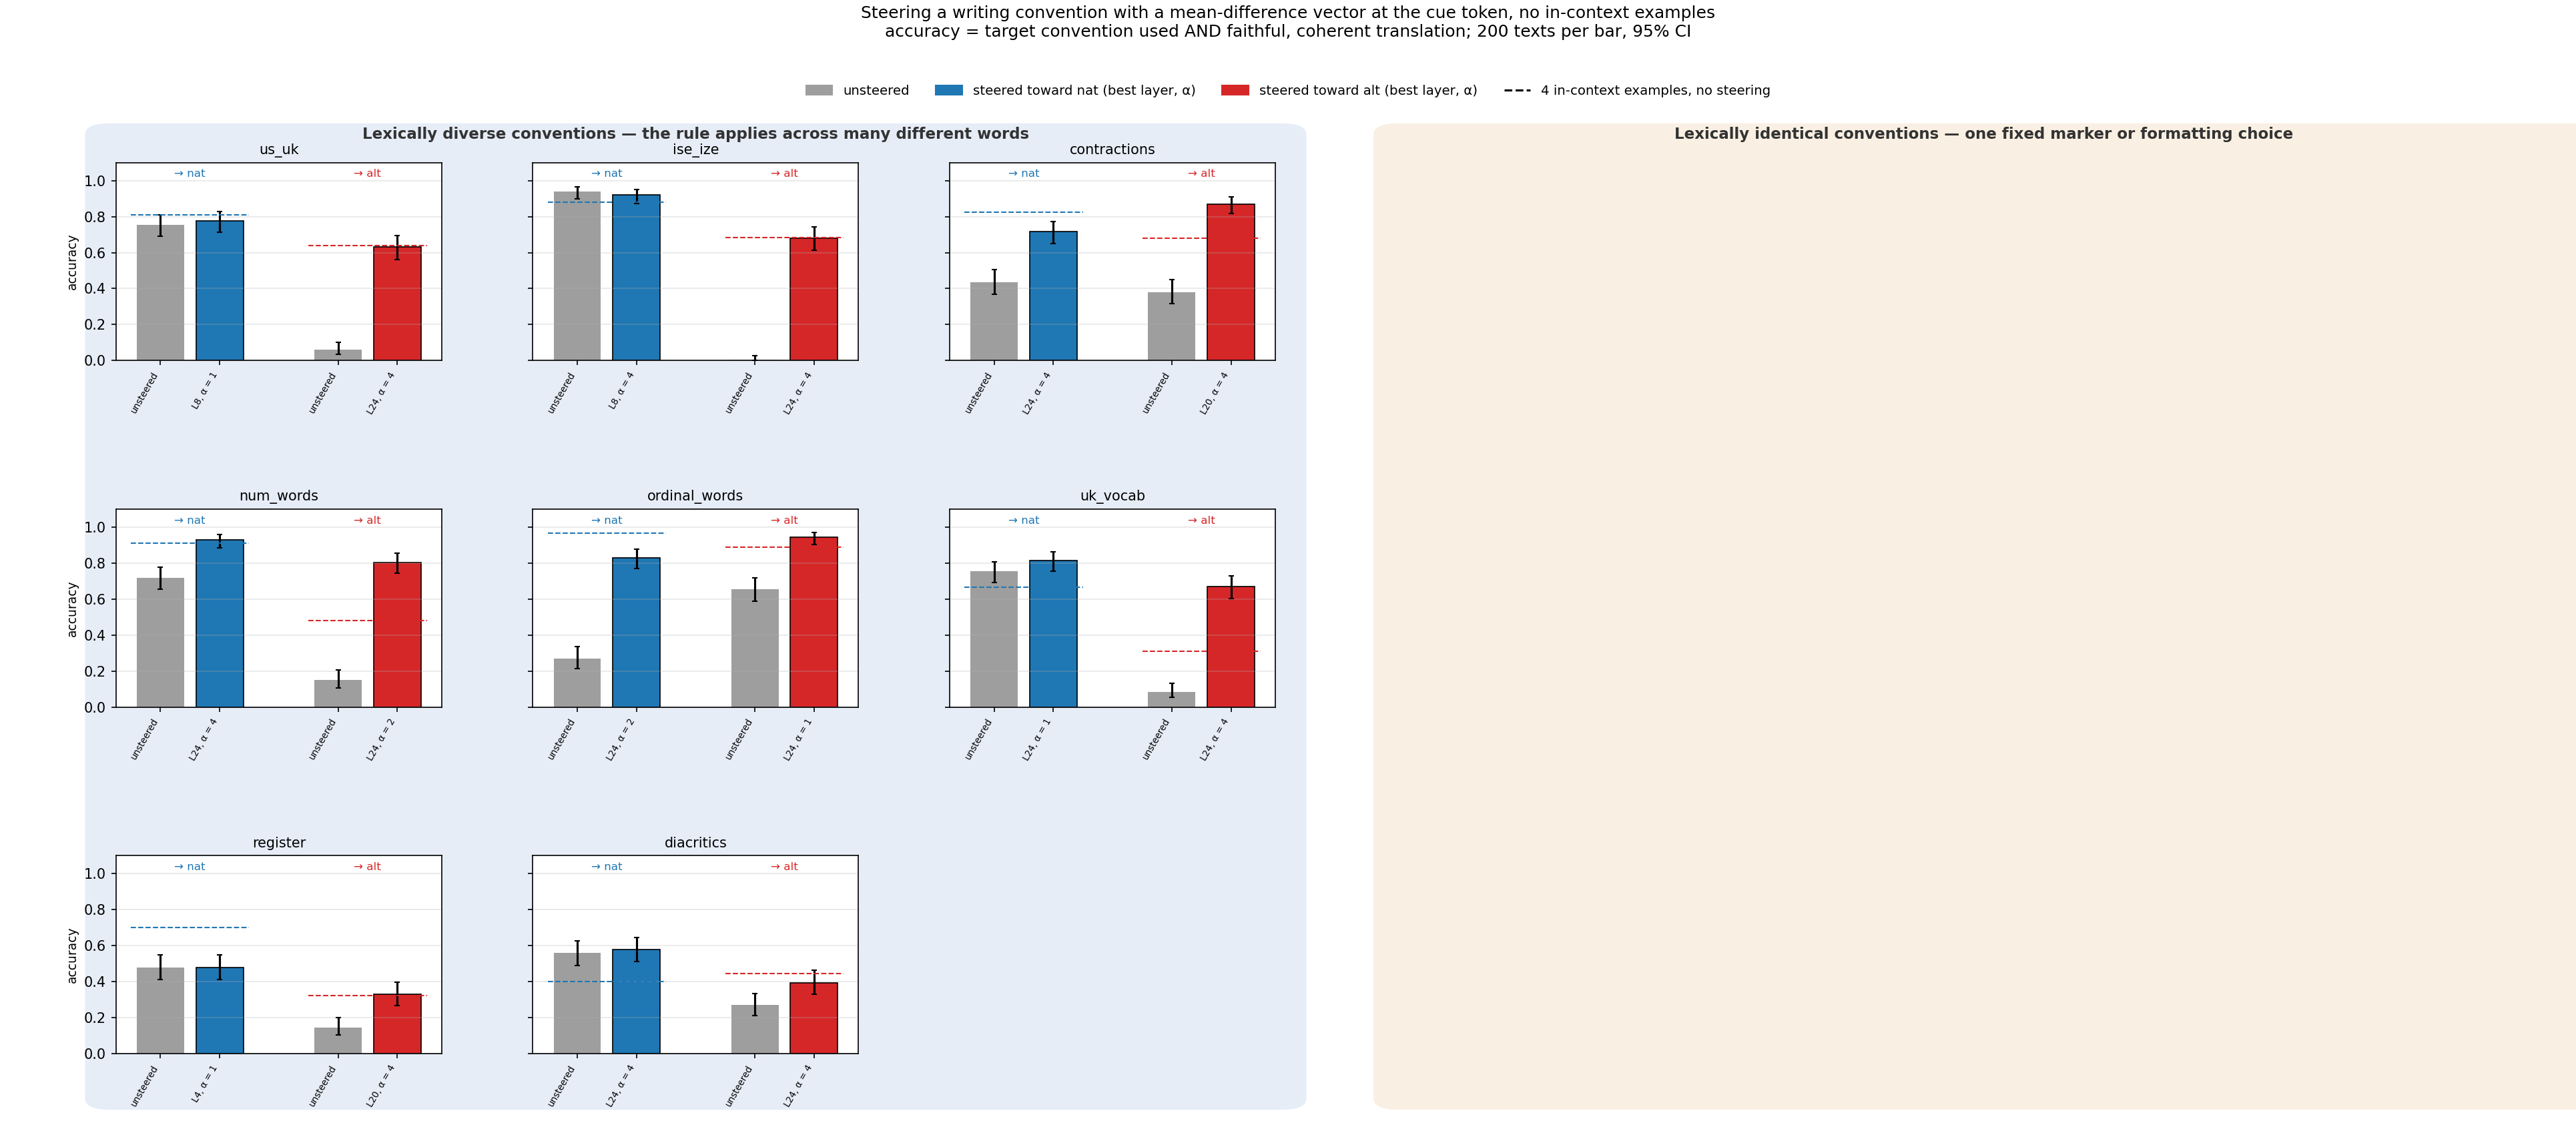

Values plotted in this chart, from the file beside it:
family, target, arm, layer, alpha, cf_family, n, accuracy, ci_lo, ci_hi, style_only, unscorable, judge_ok, capped, step3_k0, step3_k4
us_uk, nat, base, 0, 0.0, , 200, 0.755, 0.691, 0.809, 0.765, 0.17, 0.985, 0.0, 0.765, 0.81
us_uk, alt, base, 0, 0.0, , 200, 0.06, 0.035, 0.102, 0.065, 0.17, 0.985, 0.0, 0.04, 0.64
us_uk, alt, alt_cf, 24, 4.0, ise_ize, 200, 0.7, 0.633, 0.759, 0.71, 0.185, 0.985, 0.0, 0.04, 0.64
us_uk, alt, alt_top1, 24, 4.0, , 200, 0.63, 0.561, 0.694, 0.64, 0.195, 0.985, 0.0, 0.04, 0.64
us_uk, alt, alt_top2, 20, 4.0, , 200, 0.345, 0.283, 0.413, 0.355, 0.21, 0.975, 0.0, 0.04, 0.64
us_uk, nat, nat_cf, 8, 4.0, ise_ize, 200, 0.79, 0.728, 0.841, 0.815, 0.155, 0.97, 0.0, 0.765, 0.81
us_uk, nat, nat_top1, 8, 4.0, , 200, 0.765, 0.702, 0.818, 0.765, 0.19, 1.0, 0.0, 0.765, 0.81
us_uk, nat, nat_top2, 8, 1.0, , 200, 0.775, 0.712, 0.827, 0.78, 0.19, 0.99, 0.0, 0.765, 0.81
ise_ize, nat, base, 0, 0.0, , 200, 0.94, 0.898, 0.965, 0.945, 0.05, 0.985, 0.0, 0.86, 0.88
ise_ize, alt, base, 0, 0.0, , 200, 0.005, 0.001, 0.028, 0.005, 0.05, 0.985, 0.0, 0.005, 0.685
ise_ize, alt, alt_cf, 24, 4.0, contractions, 200, 0.0, 0.0, 0.019, 0.0, 0.055, 0.985, 0.0, 0.005, 0.685
ise_ize, alt, alt_top1, 24, 4.0, , 200, 0.68, 0.612, 0.741, 0.695, 0.105, 0.975, 0.0, 0.005, 0.685
ise_ize, alt, alt_top2, 20, 4.0, , 200, 0.375, 0.311, 0.444, 0.375, 0.11, 0.97, 0.0, 0.005, 0.685
ise_ize, nat, nat_cf, 10, 2.0, contractions, 200, 0.915, 0.868, 0.946, 0.925, 0.07, 0.98, 0.0, 0.86, 0.88
ise_ize, nat, nat_top1, 10, 2.0, , 200, 0.895, 0.845, 0.93, 0.91, 0.09, 0.985, 0.0, 0.86, 0.88
ise_ize, nat, nat_top2, 8, 4.0, , 200, 0.92, 0.874, 0.95, 0.93, 0.065, 0.98, 0.005, 0.86, 0.88
contractions, nat, base, 0, 0.0, , 200, 0.435, 0.368, 0.504, 0.44, 0.175, 0.975, 0.0, 0.425, 0.825
contractions, alt, base, 0, 0.0, , 200, 0.38, 0.316, 0.449, 0.385, 0.175, 0.975, 0.0, 0.42, 0.68
contractions, alt, alt_cf, 24, 4.0, num_words, 200, 0.395, 0.33, 0.464, 0.4, 0.19, 0.985, 0.0, 0.42, 0.68
contractions, alt, alt_top1, 24, 4.0, , 200, 0.86, 0.805, 0.901, 0.875, 0.065, 0.97, 0.0, 0.42, 0.68
contractions, alt, alt_top2, 20, 4.0, , 200, 0.87, 0.816, 0.91, 0.885, 0.05, 0.975, 0.0, 0.42, 0.68
contractions, nat, nat_cf, 24, 4.0, num_words, 200, 0.34, 0.278, 0.408, 0.365, 0.175, 0.92, 0.005, 0.425, 0.825
contractions, nat, nat_top1, 24, 4.0, , 200, 0.715, 0.649, 0.773, 0.74, 0.145, 0.955, 0.0, 0.425, 0.825
contractions, nat, nat_top2, 20, 4.0, , 200, 0.64, 0.571, 0.703, 0.645, 0.215, 0.98, 0.005, 0.425, 0.825
num_words, nat, base, 0, 0.0, , 200, 0.72, 0.654, 0.778, 0.73, 0.115, 0.965, 0.005, 0.725, 0.91
num_words, alt, base, 0, 0.0, , 200, 0.15, 0.107, 0.206, 0.155, 0.115, 0.965, 0.005, 0.13, 0.48
num_words, alt, alt_cf, 24, 4.0, ordinal_words, 200, 0.695, 0.628, 0.755, 0.735, 0.265, 0.9, 0.005, 0.13, 0.48
num_words, alt, alt_top1, 24, 4.0, , 200, 0.78, 0.718, 0.832, 0.84, 0.15, 0.915, 0.02, 0.13, 0.48
num_words, alt, alt_top2, 24, 2.0, , 200, 0.805, 0.745, 0.854, 0.83, 0.11, 0.955, 0.005, 0.13, 0.48
num_words, nat, nat_cf, 24, 2.0, ordinal_words, 200, 0.92, 0.874, 0.95, 0.955, 0.045, 0.96, 0.005, 0.725, 0.91
num_words, nat, nat_top1, 24, 2.0, , 200, 0.905, 0.856, 0.938, 0.935, 0.065, 0.96, 0.005, 0.725, 0.91
num_words, nat, nat_top2, 24, 4.0, , 200, 0.93, 0.886, 0.958, 0.95, 0.05, 0.97, 0.005, 0.725, 0.91
ordinal_words, nat, base, 0, 0.0, , 200, 0.27, 0.213, 0.335, 0.275, 0.055, 0.96, 0.01, 0.215, 0.965
ordinal_words, alt, base, 0, 0.0, , 200, 0.655, 0.587, 0.717, 0.67, 0.055, 0.96, 0.01, 0.71, 0.89
ordinal_words, alt, alt_cf, 24, 1.0, uk_vocab, 200, 0.71, 0.644, 0.768, 0.725, 0.05, 0.96, 0.005, 0.71, 0.89
ordinal_words, alt, alt_top1, 24, 1.0, , 200, 0.945, 0.904, 0.969, 0.955, 0.04, 0.985, 0.005, 0.71, 0.89
ordinal_words, alt, alt_top2, 24, 4.0, , 200, 0.935, 0.892, 0.962, 0.96, 0.04, 0.97, 0.01, 0.71, 0.89
ordinal_words, nat, nat_cf, 24, 2.0, uk_vocab, 200, 0.19, 0.142, 0.25, 0.19, 0.065, 0.965, 0.005, 0.215, 0.965
ordinal_words, nat, nat_top1, 24, 2.0, , 200, 0.83, 0.772, 0.876, 0.84, 0.095, 0.92, 0.005, 0.215, 0.965
ordinal_words, nat, nat_top2, 24, 4.0, , 200, 0.735, 0.67, 0.791, 0.77, 0.215, 0.85, 0.015, 0.215, 0.965
uk_vocab, nat, base, 0, 0.0, , 200, 0.755, 0.691, 0.809, 0.765, 0.14, 0.97, 0.0, 0.76, 0.665
uk_vocab, alt, base, 0, 0.0, , 200, 0.085, 0.054, 0.132, 0.095, 0.14, 0.97, 0.0, 0.09, 0.31
uk_vocab, alt, alt_cf, 24, 4.0, register, 200, 0.195, 0.146, 0.255, 0.2, 0.26, 0.95, 0.0, 0.09, 0.31
uk_vocab, alt, alt_top1, 24, 4.0, , 200, 0.67, 0.602, 0.731, 0.67, 0.195, 0.975, 0.0, 0.09, 0.31
uk_vocab, alt, alt_top2, 20, 4.0, , 200, 0.62, 0.551, 0.684, 0.635, 0.165, 0.95, 0.0, 0.09, 0.31
uk_vocab, nat, nat_cf, 12, 1.0, register, 200, 0.76, 0.696, 0.814, 0.77, 0.135, 0.975, 0.0, 0.76, 0.665
uk_vocab, nat, nat_top1, 12, 1.0, , 200, 0.73, 0.665, 0.787, 0.745, 0.145, 0.98, 0.005, 0.76, 0.665
uk_vocab, nat, nat_top2, 24, 1.0, , 200, 0.815, 0.755, 0.863, 0.835, 0.105, 0.97, 0.0, 0.76, 0.665
register, nat, base, 0, 0.0, , 200, 0.48, 0.412, 0.549, 0.48, 0.375, 0.98, 0.0, 0.52, 0.7
register, alt, base, 0, 0.0, , 200, 0.145, 0.103, 0.2, 0.145, 0.375, 0.98, 0.0, 0.155, 0.325
register, alt, alt_cf, 20, 4.0, diacritics, 200, 0.175, 0.129, 0.234, 0.175, 0.365, 0.98, 0.0, 0.155, 0.325
register, alt, alt_top1, 20, 4.0, , 200, 0.33, 0.269, 0.398, 0.335, 0.345, 0.95, 0.005, 0.155, 0.325
register, alt, alt_top2, 24, 2.0, , 200, 0.175, 0.129, 0.234, 0.18, 0.305, 0.97, 0.0, 0.155, 0.325
register, nat, nat_cf, 12, 2.0, diacritics, 200, 0.44, 0.373, 0.509, 0.445, 0.395, 0.975, 0.0, 0.52, 0.7
register, nat, nat_top1, 12, 2.0, , 200, 0.48, 0.412, 0.549, 0.485, 0.395, 0.985, 0.0, 0.52, 0.7
register, nat, nat_top2, 4, 1.0, , 200, 0.48, 0.412, 0.549, 0.49, 0.365, 0.99, 0.0, 0.52, 0.7
diacritics, nat, base, 0, 0.0, , 200, 0.56, 0.491, 0.627, 0.565, 0.155, 0.97, 0.0, 0.595, 0.4
diacritics, alt, base, 0, 0.0, , 200, 0.27, 0.213, 0.335, 0.28, 0.155, 0.97, 0.0, 0.325, 0.445
diacritics, alt, alt_cf, 24, 4.0, us_uk, 200, 0.325, 0.264, 0.393, 0.325, 0.14, 0.99, 0.01, 0.325, 0.445
diacritics, alt, alt_top1, 24, 4.0, , 200, 0.395, 0.33, 0.464, 0.405, 0.125, 0.965, 0.005, 0.325, 0.445
... 4 more rows
